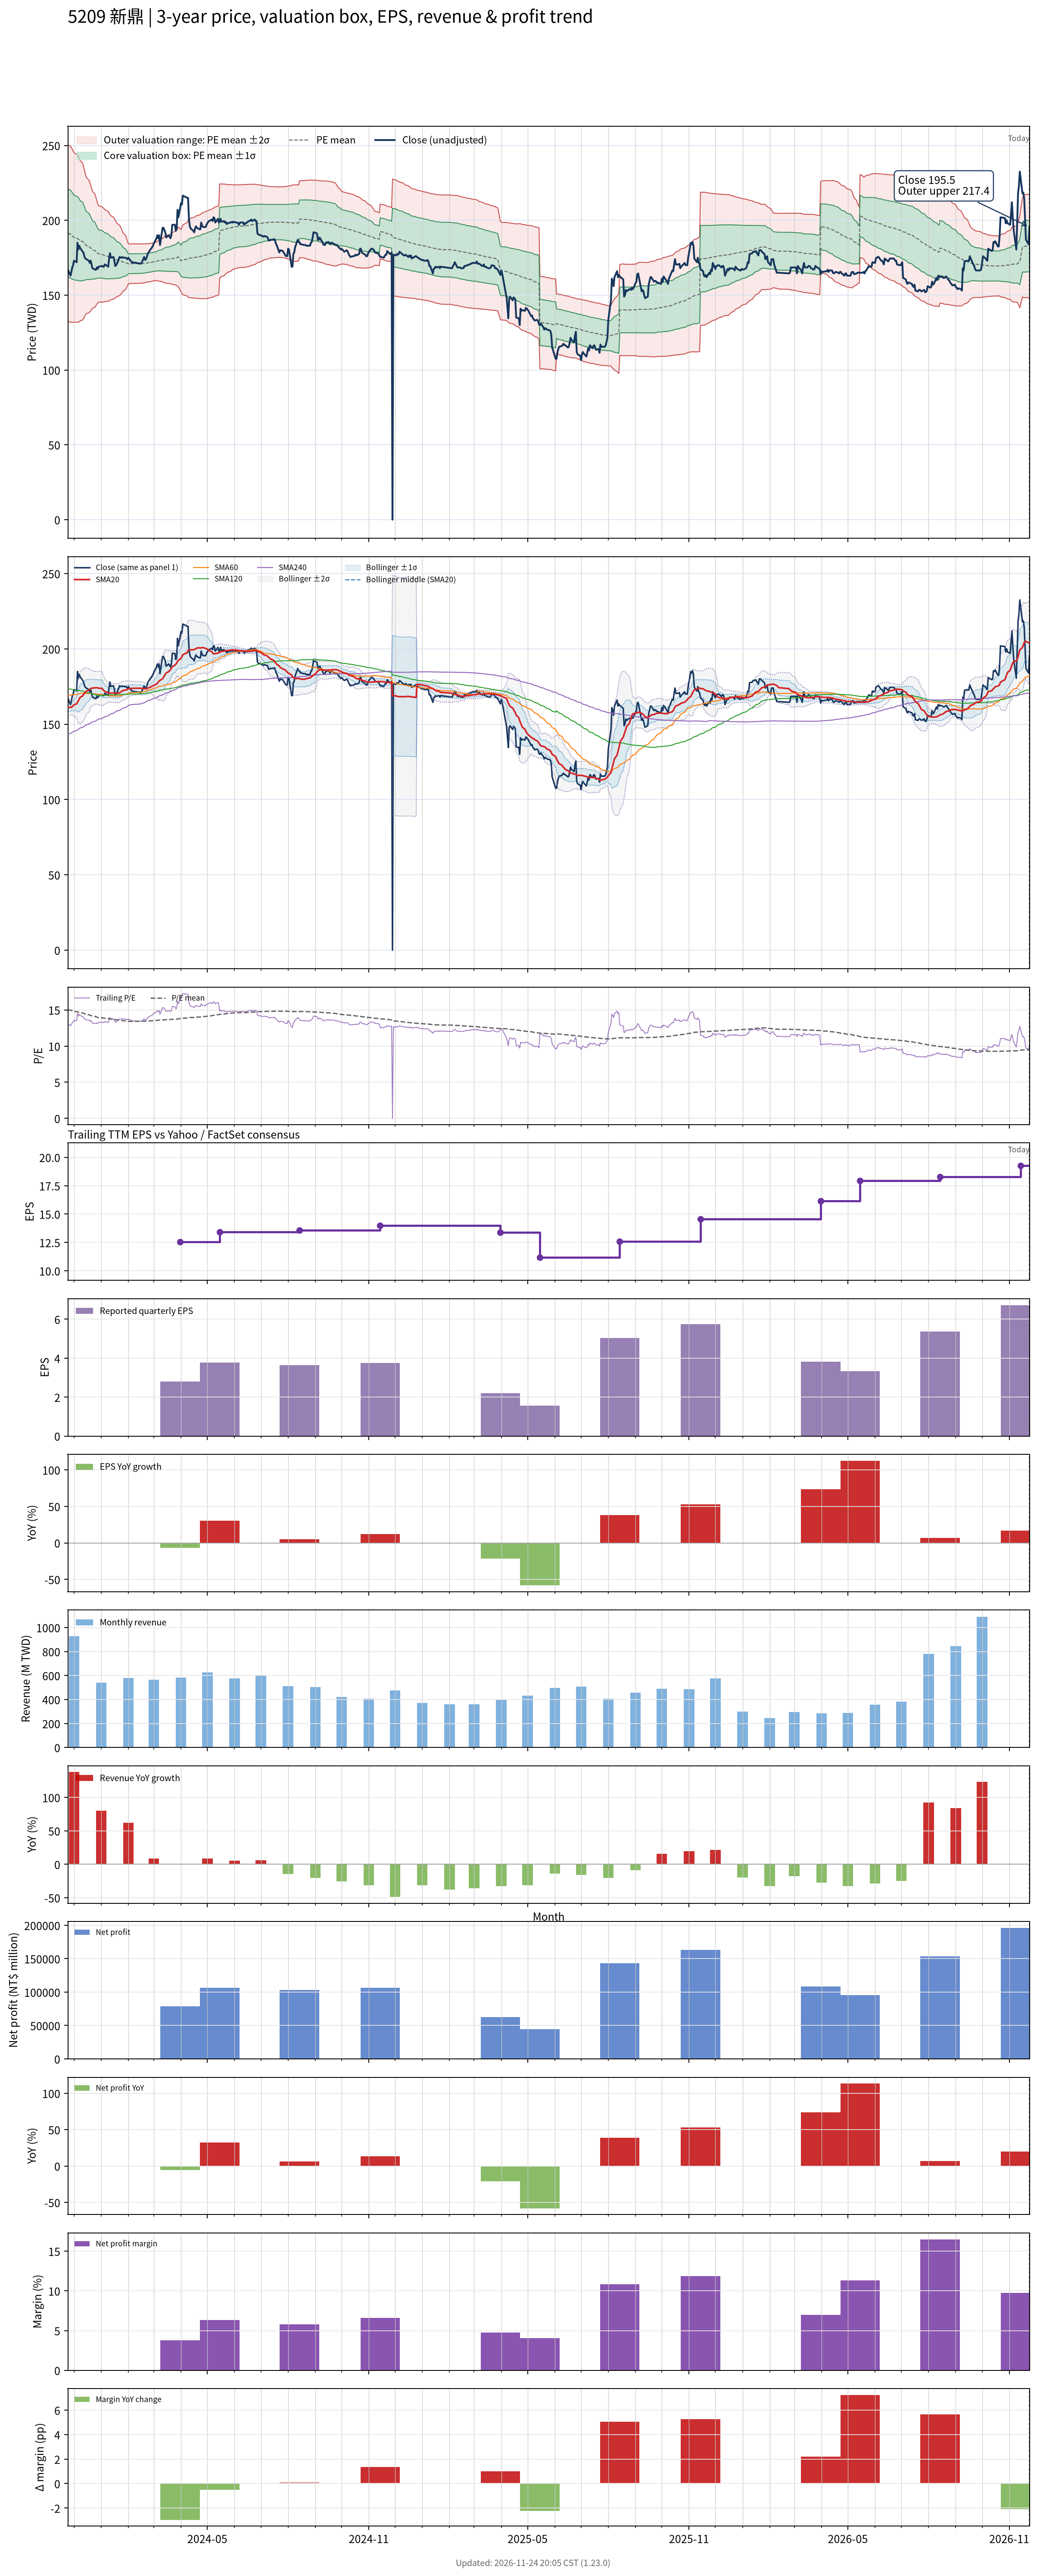

Data behind this chart, as committed beside it:
# chart-version: skill-stock-dynamic-val…
date, close, available_date, period_end, eps, ttm_eps, pe, pe_mean, pe_std, price_m2, price_m1, price_mean, price_p1, price_p2, forward_eps, forward_pe, forward_pe_mean, forward_pe_std, forward_price_m2, forward_price_m1, forward_price_mean, forward_price_p1, forward_price_p2, sma20
2023-11-24, 167, 2023-11-14, 2023-09-30, 3.36, 12.74, 13.11, 15.02, 2.315, 132.4, 161.9, 191.3, 220.8, 250.3, , , , , , , , , , 161.4
2023-11-27, 163, 2023-11-14, 2023-09-30, 3.36, 12.74, 12.79, 14.97, 2.306, 132, 161.4, 190.8, 220.2, 249.5, , , , , , , , , , 161.2
2023-11-28, 165.5, 2023-11-14, 2023-09-30, 3.36, 12.74, 12.99, 14.93, 2.29, 131.8, 161, 190.2, 219.4, 248.5, , , , , , , , , , 161.2
2023-11-29, 168.5, 2023-11-14, 2023-09-30, 3.36, 12.74, 13.23, 14.88, 2.271, 131.8, 160.7, 189.6, 218.6, 247.5, , , , , , , , , , 161.8
2023-11-30, 170, 2023-11-14, 2023-09-30, 3.36, 12.74, 13.34, 14.84, 2.243, 131.9, 160.5, 189, 217.6, 246.2, , , , , , , , , , 162.2
2023-12-01, 173, 2023-11-14, 2023-09-30, 3.36, 12.74, 13.58, 14.8, 2.222, 131.9, 160.2, 188.5, 216.8, 245.1, , , , , , , , , , 162.9
2023-12-04, 172, 2023-11-14, 2023-09-30, 3.36, 12.74, 13.5, 14.76, 2.201, 131.9, 160, 188, 216, 244.1, , , , , , , , , , 163.5
2023-12-05, 185, 2023-11-14, 2023-09-30, 3.36, 12.74, 14.52, 14.74, 2.191, 131.9, 159.8, 187.7, 215.6, 243.6, , , , , , , , , , 164.6
2023-12-06, 180.5, 2023-11-14, 2023-09-30, 3.36, 12.74, 14.17, 14.71, 2.172, 132, 159.7, 187.3, 215, 242.7, , , , , , , , , , 165.6
2023-12-07, 183, 2023-11-14, 2023-09-30, 3.36, 12.74, 14.36, 14.67, 2.145, 132.3, 159.6, 186.9, 214.2, 241.6, , , , , , , , , , 166.7
2023-12-08, 181.5, 2023-11-14, 2023-09-30, 3.36, 12.74, 14.25, 14.63, 2.103, 132.8, 159.6, 186.4, 213.2, 240, , , , , , , , , , 167.8
2023-12-11, 179, 2023-11-14, 2023-09-30, 3.36, 12.74, 14.05, 14.58, 2.053, 133.5, 159.6, 185.8, 211.9, 238.1, , , , , , , , , , 168.8
2023-12-12, 178, 2023-11-14, 2023-09-30, 3.36, 12.74, 13.97, 14.53, 1.982, 134.6, 159.9, 185.1, 210.3, 235.6, , , , , , , , , , 169.8
2023-12-13, 175.5, 2023-11-14, 2023-09-30, 3.36, 12.74, 13.78, 14.48, 1.921, 135.5, 160, 184.5, 208.9, 233.4, , , , , , , , , , 170.6
2023-12-14, 174.5, 2023-11-14, 2023-09-30, 3.36, 12.74, 13.7, 14.42, 1.842, 136.8, 160.3, 183.7, 207.2, 230.7, , , , , , , , , , 171.2
2023-12-15, 174, 2023-11-14, 2023-09-30, 3.36, 12.74, 13.66, 14.37, 1.785, 137.6, 160.4, 183.1, 205.9, 228.6, , , , , , , , , , 171.9
2023-12-18, 173, 2023-11-14, 2023-09-30, 3.36, 12.74, 13.58, 14.33, 1.739, 138.3, 160.4, 182.6, 204.7, 226.9, , , , , , , , , , 172.6
2023-12-19, 171.5, 2023-11-14, 2023-09-30, 3.36, 12.74, 13.46, 14.29, 1.694, 138.8, 160.4, 182, 203.6, 225.2, , , , , , , , , , 173.1
2023-12-20, 173, 2023-11-14, 2023-09-30, 3.36, 12.74, 13.58, 14.24, 1.64, 139.6, 160.5, 181.4, 202.3, 223.2, , , , , , , , , , 173.6
2023-12-21, 170.5, 2023-11-14, 2023-09-30, 3.36, 12.74, 13.38, 14.2, 1.584, 140.5, 160.7, 180.9, 201, 221.2, , , , , , , , , , 173.9
2023-12-22, 168, 2023-11-14, 2023-09-30, 3.36, 12.74, 13.19, 14.15, 1.533, 141.2, 160.7, 180.3, 199.8, 219.3, , , , , , , , , , 173.9
2023-12-25, 167, 2023-11-14, 2023-09-30, 3.36, 12.74, 13.11, 14.1, 1.48, 142, 160.8, 179.7, 198.6, 217.4, , , , , , , , , , 174.2
2023-12-26, 167, 2023-11-14, 2023-09-30, 3.36, 12.74, 13.11, 14.06, 1.417, 143, 161, 179.1, 197.1, 215.2, , , , , , , , , , 174.2
2023-12-27, 168.5, 2023-11-14, 2023-09-30, 3.36, 12.74, 13.23, 14.01, 1.355, 144, 161.3, 178.5, 195.8, 213, , , , , , , , , , 174.2
2023-12-28, 167.5, 2023-11-14, 2023-09-30, 3.36, 12.74, 13.15, 13.97, 1.307, 144.7, 161.4, 178, 194.6, 211.3, , , , , , , , , , 174.1
2023-12-29, 169, 2023-11-14, 2023-09-30, 3.36, 12.74, 13.27, 13.93, 1.263, 145.4, 161.4, 177.5, 193.6, 209.7, , , , , , , , , , 173.9
2024-01-02, 169.5, 2023-11-14, 2023-09-30, 3.36, 12.74, 13.3, 13.91, 1.249, 145.4, 161.3, 177.2, 193.1, 209, , , , , , , , , , 173.8
2024-01-03, 169, 2023-11-14, 2023-09-30, 3.36, 12.74, 13.27, 13.89, 1.241, 145.4, 161.2, 177, 192.8, 208.6, , , , , , , , , , 173
2024-01-04, 169, 2023-11-14, 2023-09-30, 3.36, 12.74, 13.27, 13.87, 1.225, 145.5, 161.1, 176.7, 192.3, 207.9, , , , , , , , , , 172.4
2024-01-05, 170.5, 2023-11-14, 2023-09-30, 3.36, 12.74, 13.38, 13.84, 1.205, 145.7, 161, 176.4, 191.7, 207.1, , , , , , , , , , 171.8
2024-01-08, 169.5, 2023-11-14, 2023-09-30, 3.36, 12.74, 13.3, 13.82, 1.187, 145.8, 161, 176.1, 191.2, 206.3, , , , , , , , , , 171.2
2024-01-09, 169, 2023-11-14, 2023-09-30, 3.36, 12.74, 13.27, 13.8, 1.173, 145.9, 160.9, 175.8, 190.7, 205.7, , , , , , , , , , 170.7
2024-01-10, 174.5, 2023-11-14, 2023-09-30, 3.36, 12.74, 13.7, 13.78, 1.153, 146.2, 160.8, 175.5, 190.2, 204.9, , , , , , , , , , 170.5
2024-01-11, 178, 2023-11-14, 2023-09-30, 3.36, 12.74, 13.97, 13.76, 1.123, 146.6, 160.9, 175.3, 189.6, 203.9, , , , , , , , , , 170.6
2024-01-12, 175, 2023-11-14, 2023-09-30, 3.36, 12.74, 13.74, 13.74, 1.1, 147, 161, 175, 189, 203, , , , , , , , , , 170.7
2024-01-15, 175.5, 2023-11-14, 2023-09-30, 3.36, 12.74, 13.78, 13.72, 1.076, 147.3, 161, 174.7, 188.4, 202.1, , , , , , , , , , 170.7
2024-01-16, 173, 2023-11-14, 2023-09-30, 3.36, 12.74, 13.58, 13.69, 1.049, 147.7, 161.1, 174.4, 187.8, 201.2, , , , , , , , , , 170.7
2024-01-17, 169.5, 2023-11-14, 2023-09-30, 3.36, 12.74, 13.3, 13.67, 1.021, 148.1, 161.1, 174.1, 187.1, 200.1, , , , , , , , , , 170.6
2024-01-18, 170, 2023-11-14, 2023-09-30, 3.36, 12.74, 13.34, 13.64, 0.9912, 148.5, 161.2, 173.8, 186.4, 199.1, , , , , , , , , , 170.5
2024-01-19, 171, 2023-11-14, 2023-09-30, 3.36, 12.74, 13.42, 13.62, 0.9577, 149.1, 161.3, 173.5, 185.7, 197.9, , , , , , , , , , 170.5
2024-01-22, 175.5, 2023-11-14, 2023-09-30, 3.36, 12.74, 13.78, 13.6, 0.9223, 149.7, 161.5, 173.2, 185, 196.7, , , , , , , , , , 170.9
2024-01-23, 175, 2023-11-14, 2023-09-30, 3.36, 12.74, 13.74, 13.57, 0.8849, 150.4, 161.6, 172.9, 184.2, 195.5, , , , , , , , , , 171.3
2024-01-24, 175, 2023-11-14, 2023-09-30, 3.36, 12.74, 13.74, 13.55, 0.8531, 150.9, 161.8, 172.7, 183.5, 194.4, , , , , , , , , , 171.7
2024-01-25, 175.5, 2023-11-14, 2023-09-30, 3.36, 12.74, 13.78, 13.53, 0.8099, 151.7, 162.1, 172.4, 182.7, 193, , , , , , , , , , 172
2024-01-26, 175, 2023-11-14, 2023-09-30, 3.36, 12.74, 13.74, 13.51, 0.7603, 152.7, 162.4, 172.1, 181.8, 191.5, , , , , , , , , , 172.4
2024-01-29, 175, 2023-11-14, 2023-09-30, 3.36, 12.74, 13.74, 13.48, 0.7065, 153.8, 162.8, 171.8, 180.8, 189.8, , , , , , , , , , 172.7
2024-01-30, 174.5, 2023-11-14, 2023-09-30, 3.36, 12.74, 13.7, 13.46, 0.6412, 155.1, 163.3, 171.5, 179.6, 187.8, , , , , , , , , , 172.9
2024-01-31, 174, 2023-11-14, 2023-09-30, 3.36, 12.74, 13.66, 13.44, 0.5825, 156.3, 163.7, 171.2, 178.6, 186, , , , , , , , , , 173.2
2024-02-01, 175, 2023-11-14, 2023-09-30, 3.36, 12.74, 13.74, 13.41, 0.5212, 157.6, 164.3, 170.9, 177.5, 184.2, , , , , , , , , , 173.5
2024-02-02, 174, 2023-11-14, 2023-09-30, 3.36, 12.74, 13.66, 13.42, 0.5198, 157.7, 164.4, 171, 177.6, 184.2, , , , , , , , , , 173.7
2024-02-05, 172, 2023-11-14, 2023-09-30, 3.36, 12.74, 13.5, 13.42, 0.5185, 157.8, 164.4, 171, 177.6, 184.2, , , , , , , , , , 173.8
2024-02-15, 171, 2023-11-14, 2023-09-30, 3.36, 12.74, 13.42, 13.43, 0.5159, 157.9, 164.5, 171.1, 177.7, 184.2, , , , , , , , , , 173.9
2024-02-16, 171.5, 2023-11-14, 2023-09-30, 3.36, 12.74, 13.46, 13.43, 0.5135, 158.1, 164.6, 171.1, 177.7, 184.2, , , , , , , , , , 173.8
2024-02-19, 175.5, 2023-11-14, 2023-09-30, 3.36, 12.74, 13.78, 13.44, 0.5117, 158.2, 164.7, 171.2, 177.8, 184.3, , , , , , , , , , 173.6
2024-02-20, 173.5, 2023-11-14, 2023-09-30, 3.36, 12.74, 13.62, 13.45, 0.5091, 158.4, 164.8, 171.3, 177.8, 184.3, , , , , , , , , , 173.6
2024-02-21, 174, 2023-11-14, 2023-09-30, 3.36, 12.74, 13.66, 13.46, 0.5057, 158.5, 165, 171.4, 177.9, 184.3, , , , , , , , , , 173.5
2024-02-22, 175.5, 2023-11-14, 2023-09-30, 3.36, 12.74, 13.78, 13.46, 0.5039, 158.7, 165.1, 171.5, 177.9, 184.4, , , , , , , , , , 173.6
2024-02-23, 177.5, 2023-11-14, 2023-09-30, 3.36, 12.74, 13.93, 13.47, 0.5022, 158.8, 165.2, 171.6, 178, 184.4, , , , , , , , , , 174
2024-02-26, 180.5, 2023-11-14, 2023-09-30, 3.36, 12.74, 14.17, 13.48, 0.5021, 159, 165.4, 171.8, 178.2, 184.6, , , , , , , , , , 174.5
... 667 more rows
